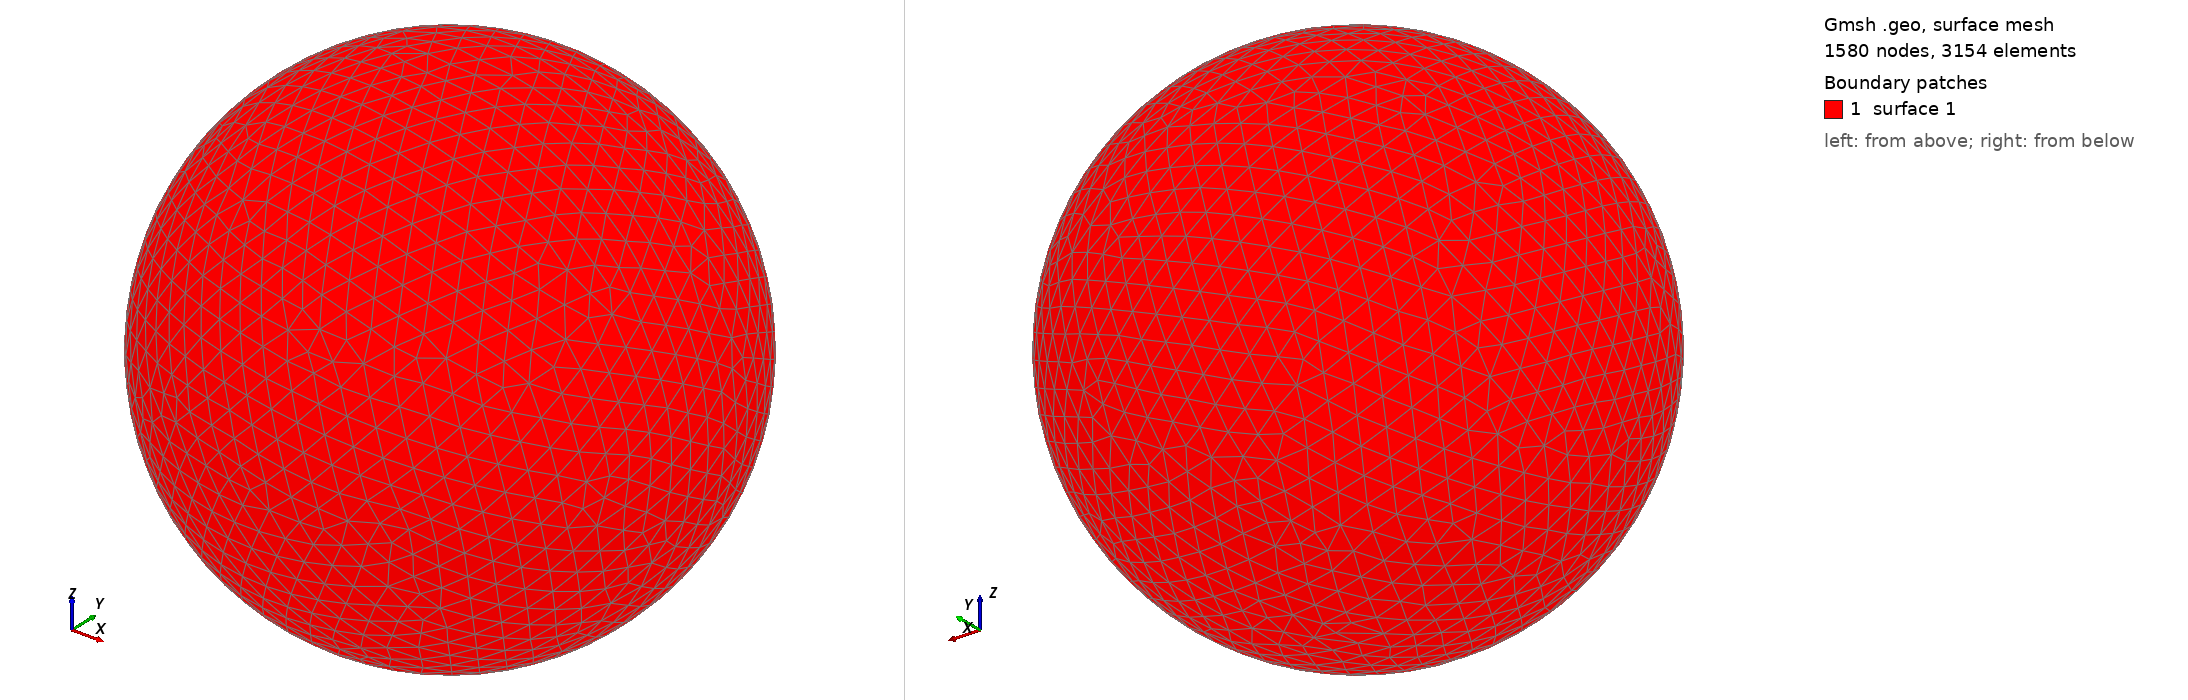

Gmsh geometry script, surface-meshed: 1580 nodes, 3154 surface elements. Boundary patches (legend numbers): 1 surface 1. Left view from above one corner, right view from below the opposite corner. The script declares no physical surfaces, so the legend lists its geometric surfaces. The drawing asked Gmsh for element sizes between 1% and 20% of the model's largest extent; the script's own settings can give other sizes.

=== shot2202.geo (drawn) ===
SetFactory("OpenCASCADE");
Point(1) = {0,0,0,0};
Sphere(1) = {0,0,0,0.28090000};
MeshSize{ PointsOf{ Surface{:}; } } = 0.028090000;
Mesh.ElementOrder=1;
Mesh.Format=39;
